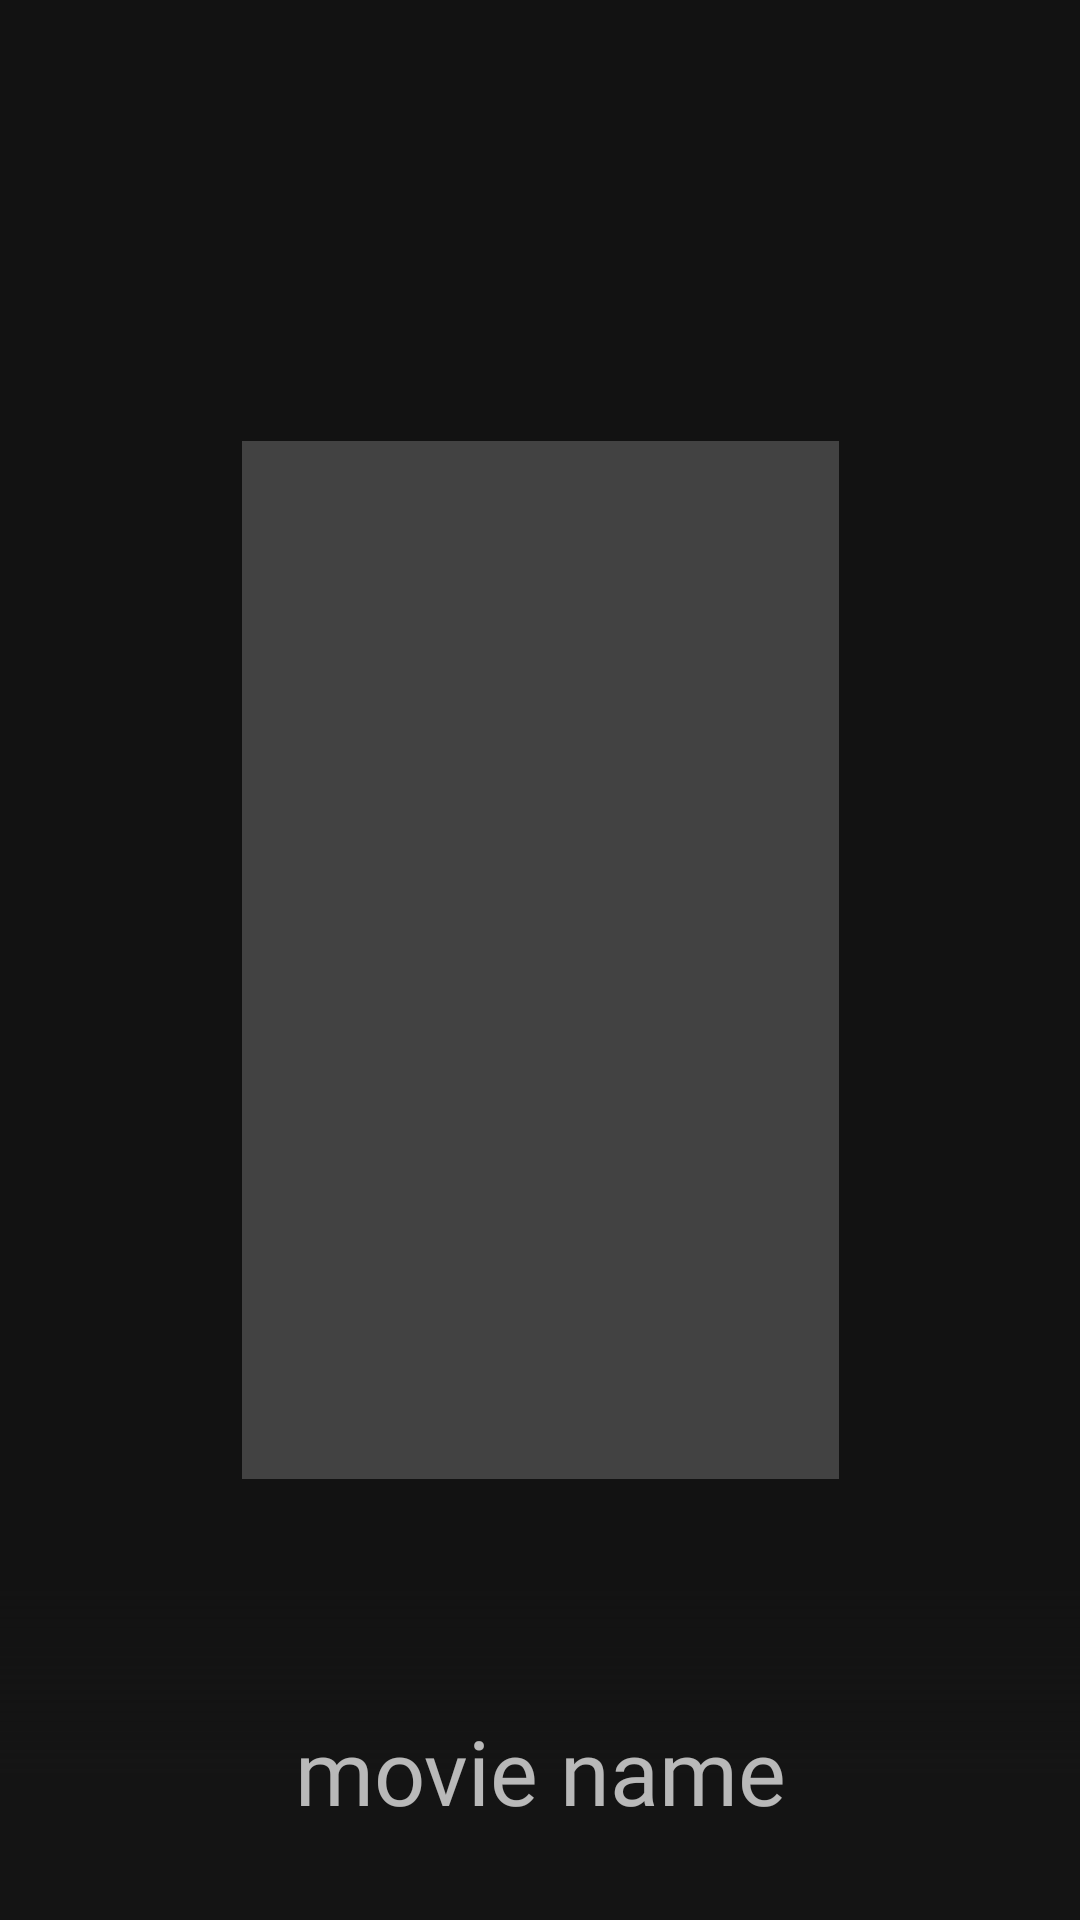

Android layout source for this screen:
<!-- AndroidManifest.xml: application theme Theme.EindopdrachtMovieBrowser -->
<!-- res/layout/movie_poster.xml -->
<?xml version="1.0" encoding="utf-8"?>
<androidx.constraintlayout.widget.ConstraintLayout xmlns:android="http://schemas.android.com/apk/res/android"
    xmlns:app="http://schemas.android.com/apk/res-auto"
    xmlns:tools="http://schemas.android.com/tools"
    android:id="@+id/linearLayout"
    android:layout_width="match_parent"
    android:layout_height="match_parent"
    android:gravity="center">

    <View
        android:id="@+id/view2"
        android:layout_width="199dp"
        android:layout_height="346dp"
        android:background="@color/cardview_dark_background"
        app:layout_constraintBottom_toBottomOf="parent"
        app:layout_constraintEnd_toEndOf="parent"
        app:layout_constraintStart_toStartOf="parent"
        app:layout_constraintTop_toTopOf="parent" />

    <ImageView
        android:id="@+id/poster"
        android:layout_width="379dp"
        android:layout_height="667dp"
        android:layout_marginStart="16dp"
        android:layout_marginEnd="16dp"
        android:scaleType="fitXY"
        app:layout_constraintBottom_toBottomOf="parent"
        app:layout_constraintEnd_toEndOf="parent"
        app:layout_constraintStart_toStartOf="parent"
        app:layout_constraintTop_toTopOf="parent"
        app:srcCompat="@drawable/ic_launcher_background" />

    <ImageView
        android:id="@+id/imageView"
        android:layout_width="match_parent"
        android:layout_height="125dp"
        app:layout_constraintBottom_toBottomOf="@+id/poster"
        app:layout_constraintEnd_toEndOf="parent"
        app:layout_constraintHorizontal_bias="0.0"
        app:layout_constraintStart_toStartOf="parent"
        app:srcCompat="@drawable/gradient" />

    <TextView
        android:id="@+id/posterName"
        android:layout_width="336dp"
        android:layout_height="127dp"
        android:fontFamily="@font/mainlux"
        android:gravity="center"
        android:text="movie name"
        android:textSize="30sp"
        app:layout_constraintBottom_toBottomOf="@+id/poster"
        app:layout_constraintEnd_toEndOf="parent"
        app:layout_constraintStart_toStartOf="parent" />


</androidx.constraintlayout.widget.ConstraintLayout>
<!-- resources referenced by this layout -->
<resources>
  <!-- drawable gradient (drawable) -->
  <?xml version="1.0" encoding="utf-8"?>
  <shape xmlns:android="http://schemas.android.com/apk/res/android" android:shape="rectangle" >
      <gradient
          android:startColor="#141414"
          android:centerColor="#141414"
          android:endColor="#004B6CD6"
          android:angle="90"/>
      <corners
          android:radius="0dp"/>
  
  
  </shape>
  <style name="Theme.EindopdrachtMovieBrowser" parent="Theme.MaterialComponents.NoActionBar">
          
          <item name="colorPrimary">@color/teal_200</item>
          <item name="colorPrimaryVariant">@color/teal_700</item>
          <item name="colorOnPrimary">@color/white</item>
          
          <item name="colorSecondary">@color/teal_200</item>
          <item name="colorSecondaryVariant">@color/teal_700</item>
          <item name="colorOnSecondary">@color/black</item>
          
          <item name="android:statusBarColor" tools:targetApi="l">?attr/colorPrimaryVariant</item>
          
      </style>
  <!-- not gathered from this repository: default colours our renderer supplied (Android Studio template values) -->
  <color name="teal_200">#FF03DAC5</color>
  <color name="teal_700">#FF018786</color>
  <color name="black">#FF000000</color>
  <color name="white">#FFFFFFFF</color>
</resources>
